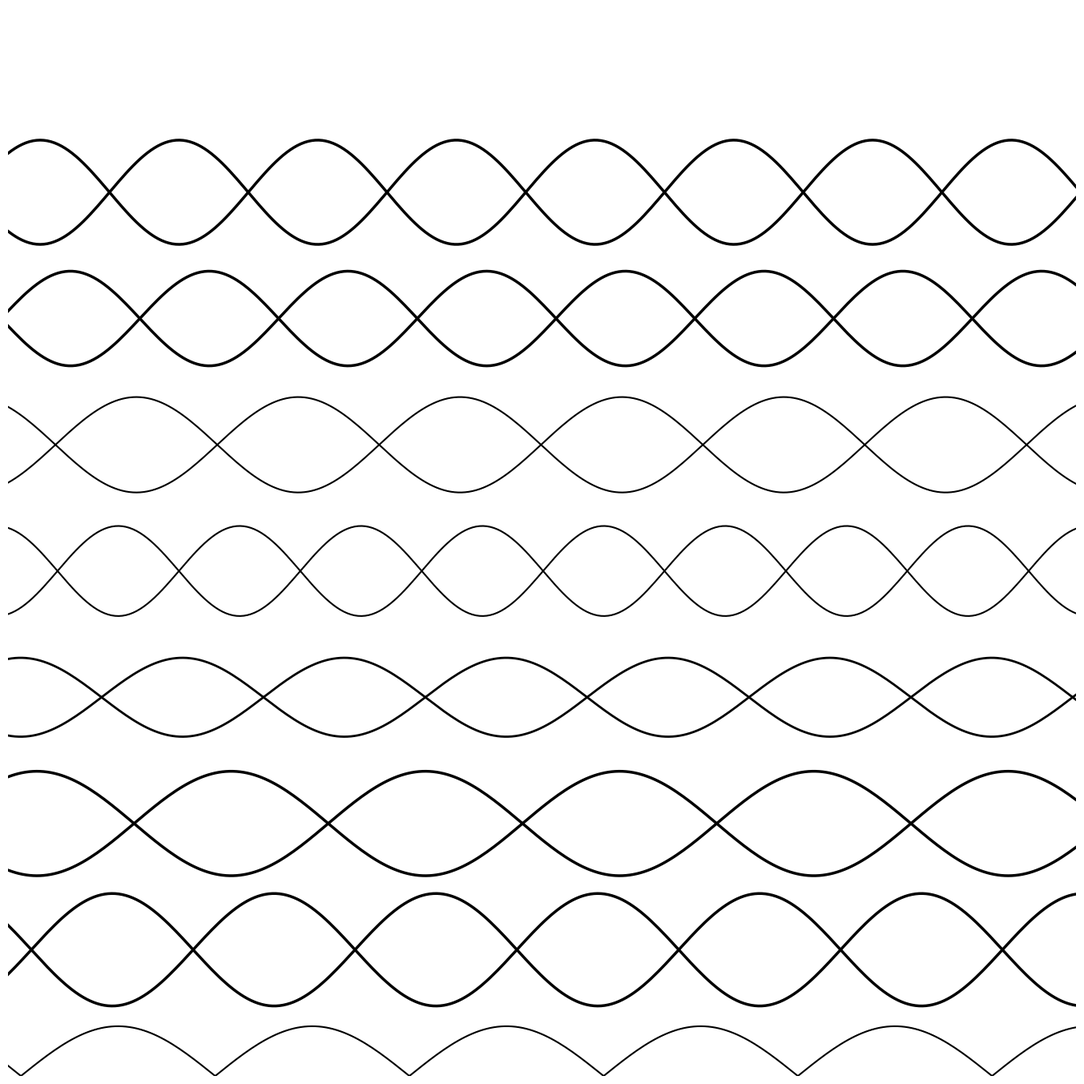

Reproduce this figure in Python.
import numpy as np
import matplotlib.pyplot as plt
from pathlib import Path

SIZE = 4000
DPI = 300
SEED = 42

PNG_DIR = Path("output/png")
SVG_DIR = Path("output/svg")
PNG_DIR.mkdir(parents=True, exist_ok=True)
SVG_DIR.mkdir(parents=True, exist_ok=True)

np.random.seed(SEED)


def setup_ax():
    fig, ax = plt.subplots(figsize=(SIZE/DPI, SIZE/DPI), dpi=DPI)
    fig.subplots_adjust(left=0, right=1, top=1, bottom=0)
    ax.set_facecolor("white")
    ax.set_xlim(-5, 105)
    ax.set_ylim(-5, 105)
    ax.set_aspect("equal")
    ax.axis("off")
    return fig, ax


def save(fig, name):
    png_path = PNG_DIR / f"{name}.png"
    svg_path = SVG_DIR / f"{name}.svg"
    fig.savefig(png_path, dpi=DPI, pad_inches=0, facecolor="white")
    fig.savefig(svg_path, format="svg", pad_inches=0, facecolor="white")
    plt.close(fig)
    print(f"Tersimpan: {png_path} | {svg_path}")


def double_zigzag():
    fig, ax = setup_ax()
    n_pairs = 8
    for i in range(n_pairs):
        y_base = -5 + i * 13
        amp = np.random.uniform(4, 7)
        freq = np.random.randint(5, 9)
        phase = np.random.uniform(0, np.pi)
        lw = np.random.choice([1.5, 2.0, 2.5])
        x = np.linspace(-5, 105, 300)
        y1 = y_base + amp * np.sin(freq * x * np.pi / 100 + phase)
        y2 = y_base + amp * np.sin(freq * x * np.pi / 100 + phase + np.pi)
        ax.plot(x, y1, color="black", linewidth=lw)
        ax.plot(x, y2, color="black", linewidth=lw)
    save(fig, "double_zigzag")


if __name__ == "__main__":
    double_zigzag()
